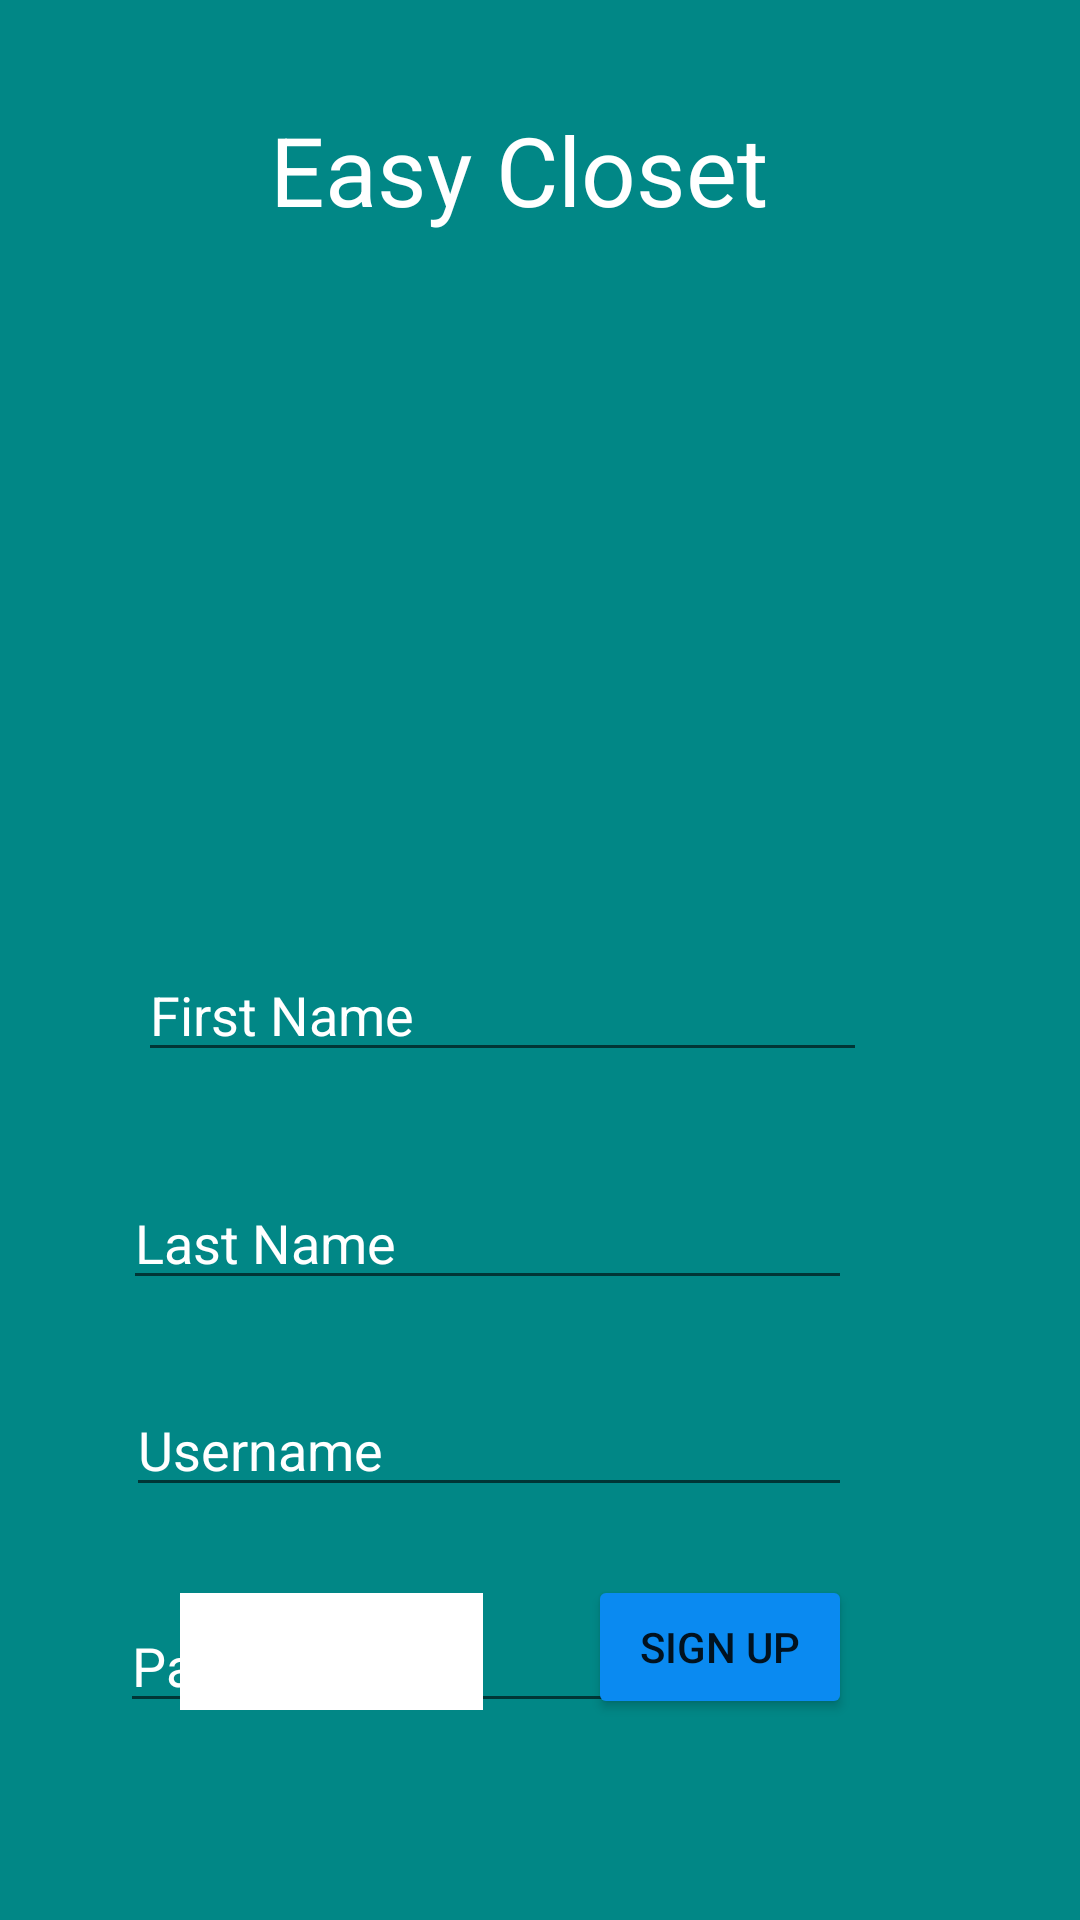

Android layout source for this screen:
<!-- AndroidManifest.xml: application theme Theme.EasyCloset -->
<!-- res/layout/activity_sign_up.xml -->
<?xml version="1.0" encoding="utf-8"?>
<RelativeLayout xmlns:android="http://schemas.android.com/apk/res/android"
    xmlns:app="http://schemas.android.com/apk/res-auto"
    xmlns:tools="http://schemas.android.com/tools"
    android:layout_width="match_parent"
    android:layout_height="match_parent"
    android:background="@color/teal_700"
    tools:context=".SignUpActivity">


    <TextView
        android:layout_width="match_parent"
        android:layout_height="wrap_content"
        android:layout_alignParentStart="true"
        android:layout_alignParentTop="true"
        android:layout_alignParentEnd="true"
        android:layout_centerHorizontal="true"
        android:layout_marginStart="-7dp"
        android:layout_marginTop="35dp"
        android:layout_marginEnd="7dp"
        android:text="@string/app_name"
        android:textAlignment="center"
        android:textColor="@color/white"
        android:textSize="32sp" />


    <EditText
        android:id="@+id/etFirstname"
        android:layout_width="292dp"
        android:layout_height="wrap_content"
        android:layout_alignParentStart="true"
        android:layout_alignParentTop="true"
        android:layout_alignParentEnd="true"
        android:layout_centerInParent="true"
        android:layout_marginStart="46dp"
        android:layout_marginTop="316dp"
        android:layout_marginEnd="71dp"
        android:hint="@string/first_name"
        android:textColor="#FFFFFF"
        android:textColorHint="@color/white" />

    <EditText
        android:id="@+id/etSignUpLastname"
        android:layout_width="292dp"
        android:layout_height="wrap_content"
        android:layout_alignParentStart="true"
        android:layout_alignParentTop="true"
        android:layout_alignParentEnd="true"
        android:layout_centerInParent="true"
        android:layout_marginStart="41dp"
        android:layout_marginTop="392dp"
        android:layout_marginEnd="76dp"
        android:hint="@string/last_name"
        android:textColor="#FFFFFF"
        android:textColorHint="@color/white" />

    <EditText
        android:id="@+id/etSignupUsername"
        android:layout_width="292dp"
        android:layout_height="wrap_content"
        android:layout_alignParentStart="true"
        android:layout_alignParentTop="true"
        android:layout_alignParentEnd="true"
        android:layout_centerInParent="true"
        android:layout_marginStart="42dp"
        android:layout_marginTop="461dp"
        android:layout_marginEnd="76dp"
        android:hint="@string/username"
        android:textColor="#FFFFFF"
        android:textColorHint="@color/white" />

    <EditText
        android:id="@+id/etSignupPassword"
        android:layout_width="292dp"
        android:layout_height="wrap_content"
        android:layout_alignParentStart="true"
        android:layout_alignParentTop="true"
        android:layout_alignParentEnd="true"
        android:layout_centerInParent="true"
        android:layout_marginStart="40dp"
        android:layout_marginTop="533dp"
        android:layout_marginEnd="77dp"
        android:hint="@string/password"
        android:textColor="#FFFFFF"
        android:textColorHint="@color/white" />

    <Button
        android:id="@+id/btSignUpAccount"
        android:layout_width="wrap_content"
        android:layout_height="wrap_content"
        android:layout_alignParentEnd="true"
        android:layout_alignParentBottom="true"
        android:layout_marginEnd="76dp"
        android:layout_marginBottom="67dp"
        android:backgroundTint="#0A8AF1"
        android:text="@string/sign_up" />

    <Spinner
        android:id="@+id/spGenders"
        android:layout_width="101dp"
        android:layout_height="39dp"
        android:layout_alignParentStart="true"
        android:layout_alignParentBottom="true"
        android:layout_marginStart="60dp"
        android:layout_marginBottom="70dp"
        android:background="@color/white"
        android:backgroundTint="#FFFF" />

</RelativeLayout>
<!-- resources referenced by this layout -->
<resources>
  <string name="app_name">Easy Closet</string>
  <string name="first_name">First Name</string>
  <string name="last_name">Last Name</string>
  <string name="password">Password</string>
  <string name="sign_up">Sign Up</string>
  <string name="username">Username</string>
  <style name="Theme.EasyCloset" parent="Theme.MaterialComponents.DayNight.NoActionBar">
          
          <item name="colorPrimary">@color/teal_700</item>
          <item name="colorPrimaryVariant">@color/purple_700</item>
          <item name="colorOnPrimary">@color/white</item>
          
          <item name="colorSecondary">@color/teal_200</item>
          <item name="colorSecondaryVariant">@color/teal_700</item>
          <item name="colorOnSecondary">@color/black</item>
          
          <item name="android:statusBarColor" tools:targetApi="l">?attr/colorPrimaryVariant</item>
          
      </style>
  <!-- not gathered from this repository: default colours our renderer supplied (Android Studio template values) -->
  <color name="purple_700">#FF3700B3</color>
  <color name="teal_200">#FF03DAC5</color>
  <color name="teal_700">#FF018786</color>
  <color name="black">#FF000000</color>
  <color name="white">#FFFFFFFF</color>
</resources>
